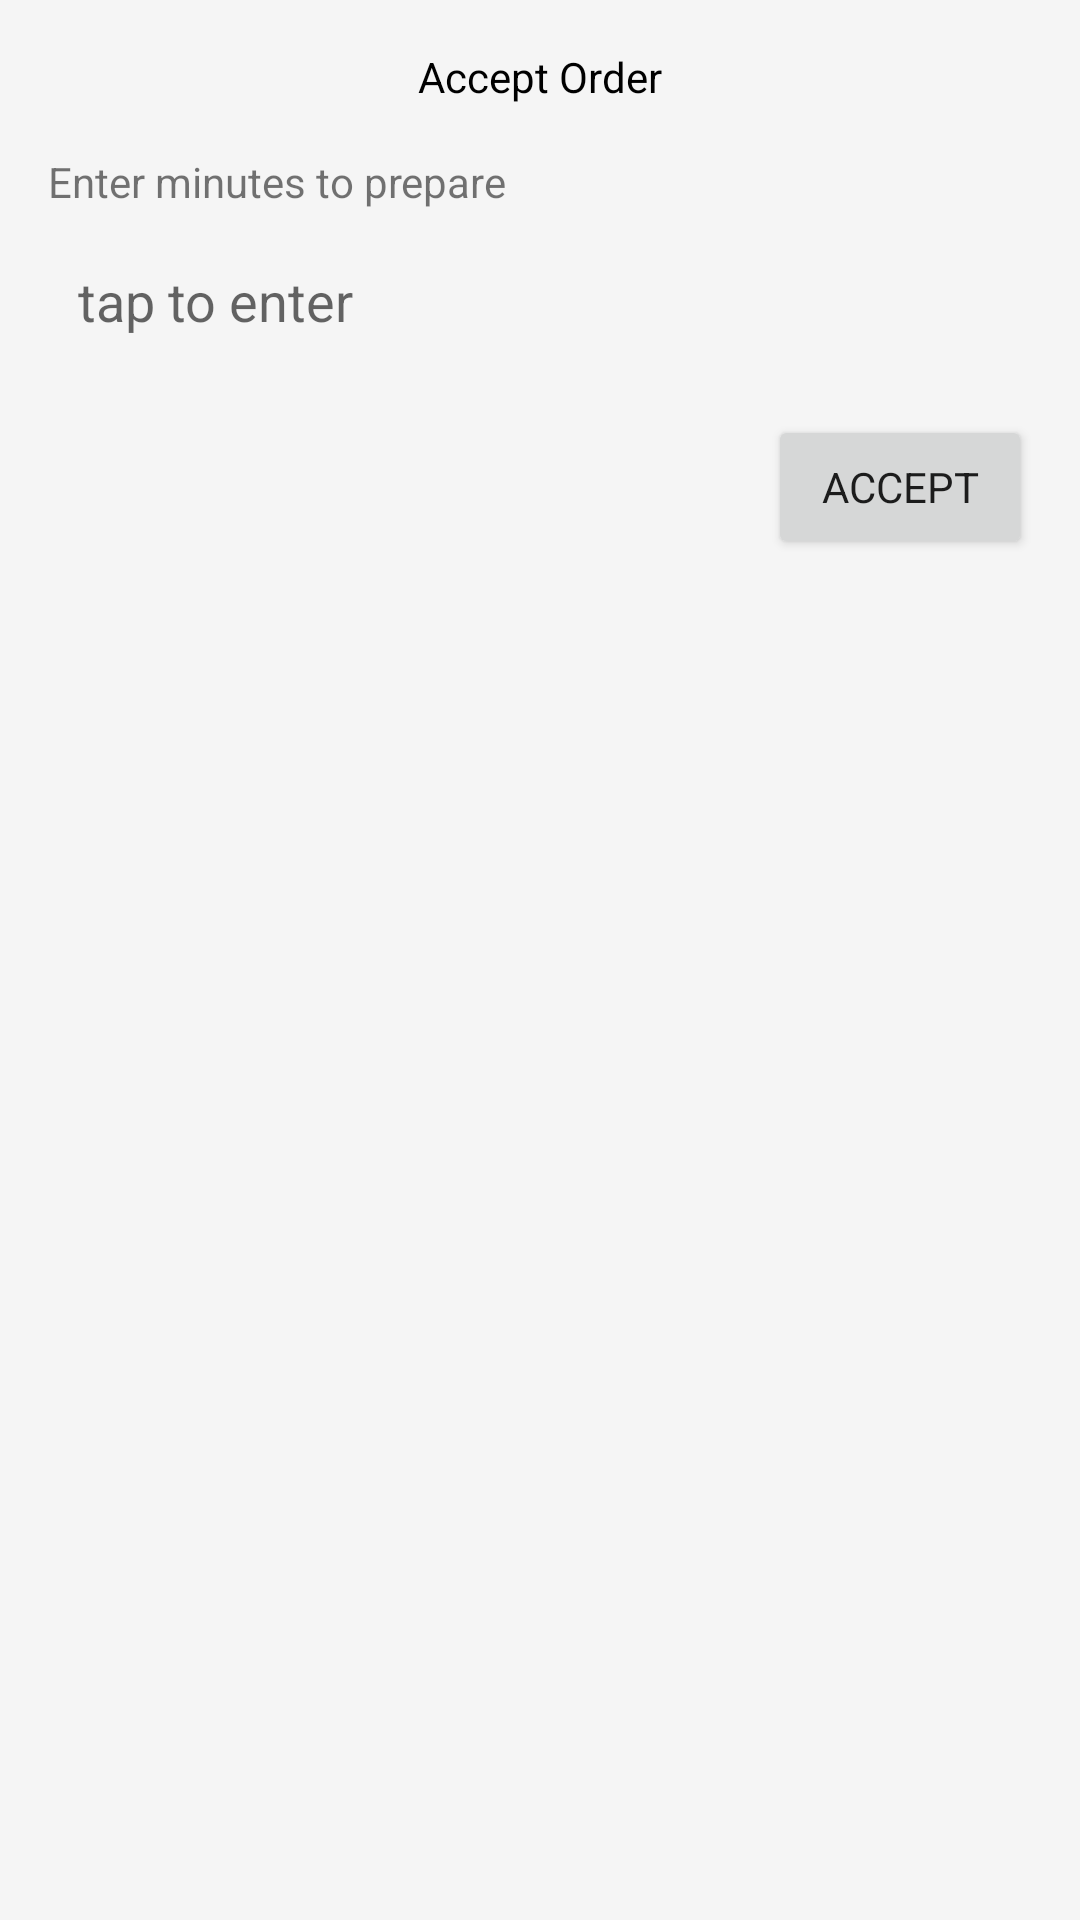

Android layout source for this screen:
<!-- AndroidManifest.xml: application theme Theme.AmrDukanVendor -->
<!-- res/layout/accept_dialog.xml -->
<?xml version="1.0" encoding="utf-8"?>
<androidx.constraintlayout.widget.ConstraintLayout
    xmlns:android="http://schemas.android.com/apk/res/android"
    xmlns:app="http://schemas.android.com/apk/res-auto"
    xmlns:tools="http://schemas.android.com/tools"
    android:layout_width="match_parent"
    android:background="@color/shade"
    android:minWidth="300dp"
    android:layout_height="wrap_content">

    <TextView
        android:id="@+id/textView6"
        android:layout_width="wrap_content"
        android:layout_height="wrap_content"
        android:layout_marginTop="16dp"
        android:text="Accept Order"
        android:textColor="@color/black"
        app:layout_constraintEnd_toEndOf="parent"
        app:layout_constraintStart_toStartOf="parent"
        app:layout_constraintTop_toTopOf="parent" />

    <EditText
        android:id="@+id/spinner1"
        android:layout_width="0dp"
        android:layout_height="wrap_content"
        android:layout_marginStart="16dp"
        android:layout_marginTop="8dp"
        android:layout_marginEnd="16dp"
        android:padding="10dp"
        android:inputType="number"
        android:maxLength="2"
        android:hint="tap to enter"
        android:background="@drawable/white_back_round"
        app:layout_constraintEnd_toEndOf="parent"
        app:layout_constraintHorizontal_bias="0.0"
        app:layout_constraintStart_toStartOf="parent"
        app:layout_constraintTop_toBottomOf="@+id/textView7" />

    <TextView
        android:id="@+id/textView7"
        android:layout_width="wrap_content"
        android:layout_height="wrap_content"
        android:layout_marginStart="16dp"
        android:layout_marginTop="16dp"
        android:text="Enter minutes to prepare"
        app:layout_constraintStart_toStartOf="parent"
        app:layout_constraintTop_toBottomOf="@+id/textView6" />

    <Button
        android:id="@+id/button5"
        android:layout_width="wrap_content"
        android:layout_height="wrap_content"
        android:layout_marginTop="16dp"
        android:layout_marginEnd="16dp"
        android:layout_marginBottom="16dp"
        android:text="ACCEPT"
        app:layout_constraintBottom_toBottomOf="parent"
        app:layout_constraintEnd_toEndOf="parent"
        app:layout_constraintTop_toBottomOf="@+id/spinner1"
        app:layout_constraintVertical_bias="0.0" />

    <ProgressBar
        android:id="@+id/progressBar4"
        style="?android:attr/progressBarStyle"
        android:layout_width="wrap_content"
        android:visibility="gone"
        android:layout_height="wrap_content"
        app:layout_constraintBottom_toBottomOf="parent"
        app:layout_constraintEnd_toEndOf="parent"
        app:layout_constraintStart_toStartOf="parent"
        app:layout_constraintTop_toTopOf="parent" />
</androidx.constraintlayout.widget.ConstraintLayout>
<!-- resources referenced by this layout -->
<resources>
  <color name="black">#000000</color>
  <color name="shade">#f5f5f5</color>
  <style name="Theme.AmrDukanVendor" parent="Theme.MaterialComponents.Light.NoActionBar">
          
          <item name="colorPrimary">@color/colorPrimary</item>
          <item name="colorPrimaryVariant">@color/colorPrimaryDark</item>
          <item name="colorOnPrimary">@color/white</item>
          
          <item name="colorSecondary">@color/colorPrimary</item>
          <item name="colorSecondaryVariant">@color/white</item>
          <item name="colorOnSecondary">@color/black</item>
          
          <item name="android:statusBarColor" tools:targetApi="l">?attr/colorPrimaryVariant</item>
          
          <item name="fontFamily">@font/montserrat</item>
      </style>
  <color name="colorPrimary">#D76328</color>
  <color name="colorPrimaryDark">#0c172b</color>
  <color name="white">#ffffff</color>
</resources>
